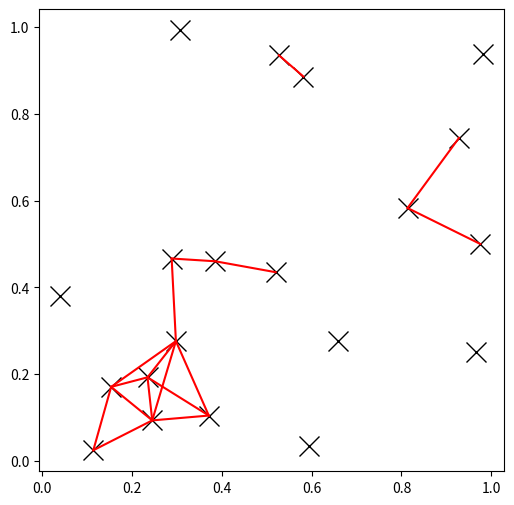

Recreate this plot in Python.
import matplotlib.pyplot as plt
import numpy as np
from scipy.spatial import cKDTree
rng = np.random.default_rng()
points = rng.random((20, 2))
plt.figure(figsize=(6, 6))
plt.plot(points[:, 0], points[:, 1], "xk", markersize=14)
kd_tree = cKDTree(points)
pairs = kd_tree.query_pairs(r=0.2)
for (i, j) in pairs:
    plt.plot([points[i, 0], points[j, 0]],
            [points[i, 1], points[j, 1]], "-r")
plt.show()